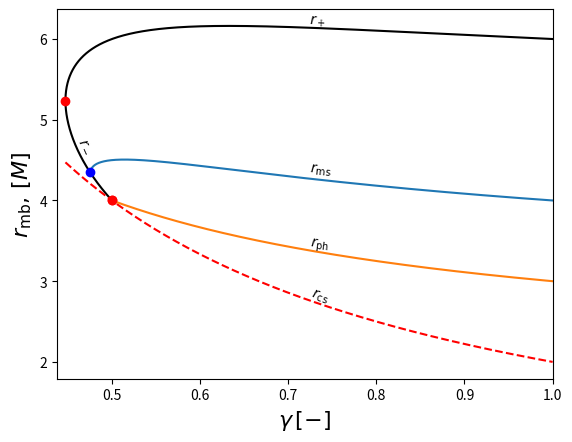

Python code for this plot:
import matplotlib.pyplot as plt
import matplotlib
import numpy as np
from scipy.optimize import brentq

def JNW_ms_orbit_condition(r: float, gamma: float) -> float:

    b = 2 / gamma

    if r < b:
        return 100

    return (1 - gamma) * (1 - b / r)**gamma * b + 2 * (1 - b / r)**(gamma + 1) * r + (2 * gamma + 1) * b - 2 * r

def get_JNW_ISCO(gamma: float, direction: int) -> float:

    return 1 / gamma * (3 * gamma + 1 + direction * np.sqrt(5 * gamma**2 - 1))

def get_JNW_r_ph(gamma: float) -> float:

    b = 2 / gamma

    return (2 * gamma + 1) * b / 2

gamma_range = np.linspace(1 / np.sqrt(5) + 1e-10, 1, 10000)

r_ms = []
r_ph = []
r_ISCO_outer = []
r_ISCO_inner = []
gamma_plot_r_ms = []
gamma_plot_r_ph = []
gamma_plot_r_ISCO_inner = []

for gamma in gamma_range:

    r_ISCO_outer.append(get_JNW_ISCO(gamma, 1))

    solution = get_JNW_ISCO(gamma, -1)

    if solution > 2 / gamma:
        r_ISCO_inner.append(solution)
        gamma_plot_r_ISCO_inner.append(gamma)

    solution = get_JNW_r_ph(gamma)

    if solution > 2 / gamma:
        gamma_plot_r_ph.append(gamma)
        r_ph.append(solution)

    try:
        solution = brentq(JNW_ms_orbit_condition, args = gamma, a = 4, b = 10, xtol= 1e-10)

        if solution > (2 / gamma) + 1e-10:
            r_ms.append(solution)
            gamma_plot_r_ms.append(gamma)

    except:
        continue

cmap = matplotlib.colormaps['plasma']

# ================================================================================================================================================= #

gamma_plot_r_ISCO_inner.insert(0, gamma_range[0])
r_ISCO_inner.insert(0, r_ISCO_outer[0])

dx    = gamma_plot_r_ISCO_inner[int(len(r_ISCO_inner) / 4)] - gamma_plot_r_ISCO_inner[int(len(r_ISCO_inner) / 4 - 1)]
dy    = r_ISCO_inner[int(len(r_ISCO_inner) / 4)] - r_ISCO_inner[int(len(r_ISCO_inner) / 4 - 1)]
angle = np.rad2deg(np.arctan2(dy, dx))

plt.text(gamma_plot_r_ISCO_inner[int(len(r_ISCO_inner) / 4)], r_ISCO_inner[int(len(r_ISCO_inner) / 4)] + 0.1, r'$r_-$', ha='left', va='bottom',
         transform_rotates_text=True, rotation=angle, rotation_mode='anchor')

plt.plot(gamma_plot_r_ISCO_inner, r_ISCO_inner, color = "black")

plt.plot(gamma_plot_r_ISCO_inner[-1], r_ISCO_inner[-1], "o", color = "red")

# ================================================================================================================================================= #

dx    = gamma_range[int(len(r_ISCO_outer) / 2)] - gamma_range[int(len(r_ISCO_outer) / 2 - 1)]
dy    = r_ISCO_outer[int(len(r_ISCO_outer) / 2)] - r_ISCO_outer[int(len(r_ISCO_outer) / 2 - 1)]
angle = np.rad2deg(np.arctan2(dy, dx))

plt.text(gamma_range[int(len(r_ISCO_outer) / 2)], r_ISCO_outer[int(len(r_ISCO_outer) / 2)], r'$r_+$', ha='left', va='bottom',
         transform_rotates_text=True, rotation=angle, rotation_mode='anchor')

plt.plot(gamma_range, r_ISCO_outer, color = "black")

plt.plot(gamma_range[0], r_ISCO_outer[0], "o", color = "red")

# ================================================================================================================================================= #

dx    = gamma_range[int(len(r_ISCO_outer) / 2)]
angle = np.rad2deg(np.arctan2(-2, gamma_range[int(len(r_ISCO_outer) / 2)] ** 2))

plt.text(gamma_range[int(len(r_ISCO_outer) / 2)], 2 / gamma_range[int(len(r_ISCO_outer) / 2)], r'$r_{\text{cs}}$', ha='left', va='bottom',
         transform_rotates_text=True, rotation=angle, rotation_mode='anchor')

plt.plot(gamma_range, 2 / gamma_range, "--", color = 'red')

# ================================================================================================================================================= #

dx    = gamma_plot_r_ms[int(len(r_ms) / 1.5)] - gamma_plot_r_ms[int(len(r_ms) / 1.5 - 1)]
dy    = r_ms[int(len(r_ms) / 1.5)] - r_ms[int(len(r_ms) / 1.5 - 1)]
angle = np.rad2deg(np.arctan2(dy, dx))

plt.text(gamma_range[int(len(r_ISCO_outer) / 2)], r_ms[int(len(r_ms) / 1.5)] + 0.15, r'$r_\text{ms}$', ha='left', va='bottom',
         transform_rotates_text=True, rotation=angle, rotation_mode='anchor')

plt.plot(gamma_plot_r_ms, r_ms)

plt.plot(gamma_plot_r_ms[0], r_ms[0], "o", color = "blue")

# ================================================================================================================================================= #

dx    = gamma_plot_r_ph[int(len(r_ms) / 1.5)] - gamma_plot_r_ph[int(len(r_ms) / 1.5 - 1)]
dy    = r_ph[int(len(r_ms) / 1.5)] - r_ph[int(len(r_ms) / 1.5 - 1)]
angle = np.rad2deg(np.arctan2(dy, dx))

plt.text(gamma_range[int(len(r_ISCO_outer) / 2)], r_ph[int(len(r_ph) / 1.5)] + 0.16, r'$r_\text{ph}$', ha='left', va='bottom',
         transform_rotates_text=True, rotation=angle, rotation_mode='anchor')

plt.plot(gamma_plot_r_ph, r_ph)

plt.plot(gamma_plot_r_ph[0], r_ph[0], "o", color = "red")

plt.xlabel(r"$\gamma\,[-]$", fontsize = 16)
plt.ylabel(r"$r_\text{mb},\, [M]$", fontsize = 16)

plt.xlim([1 / np.sqrt(5) - 0.01, 1])

plt.show()